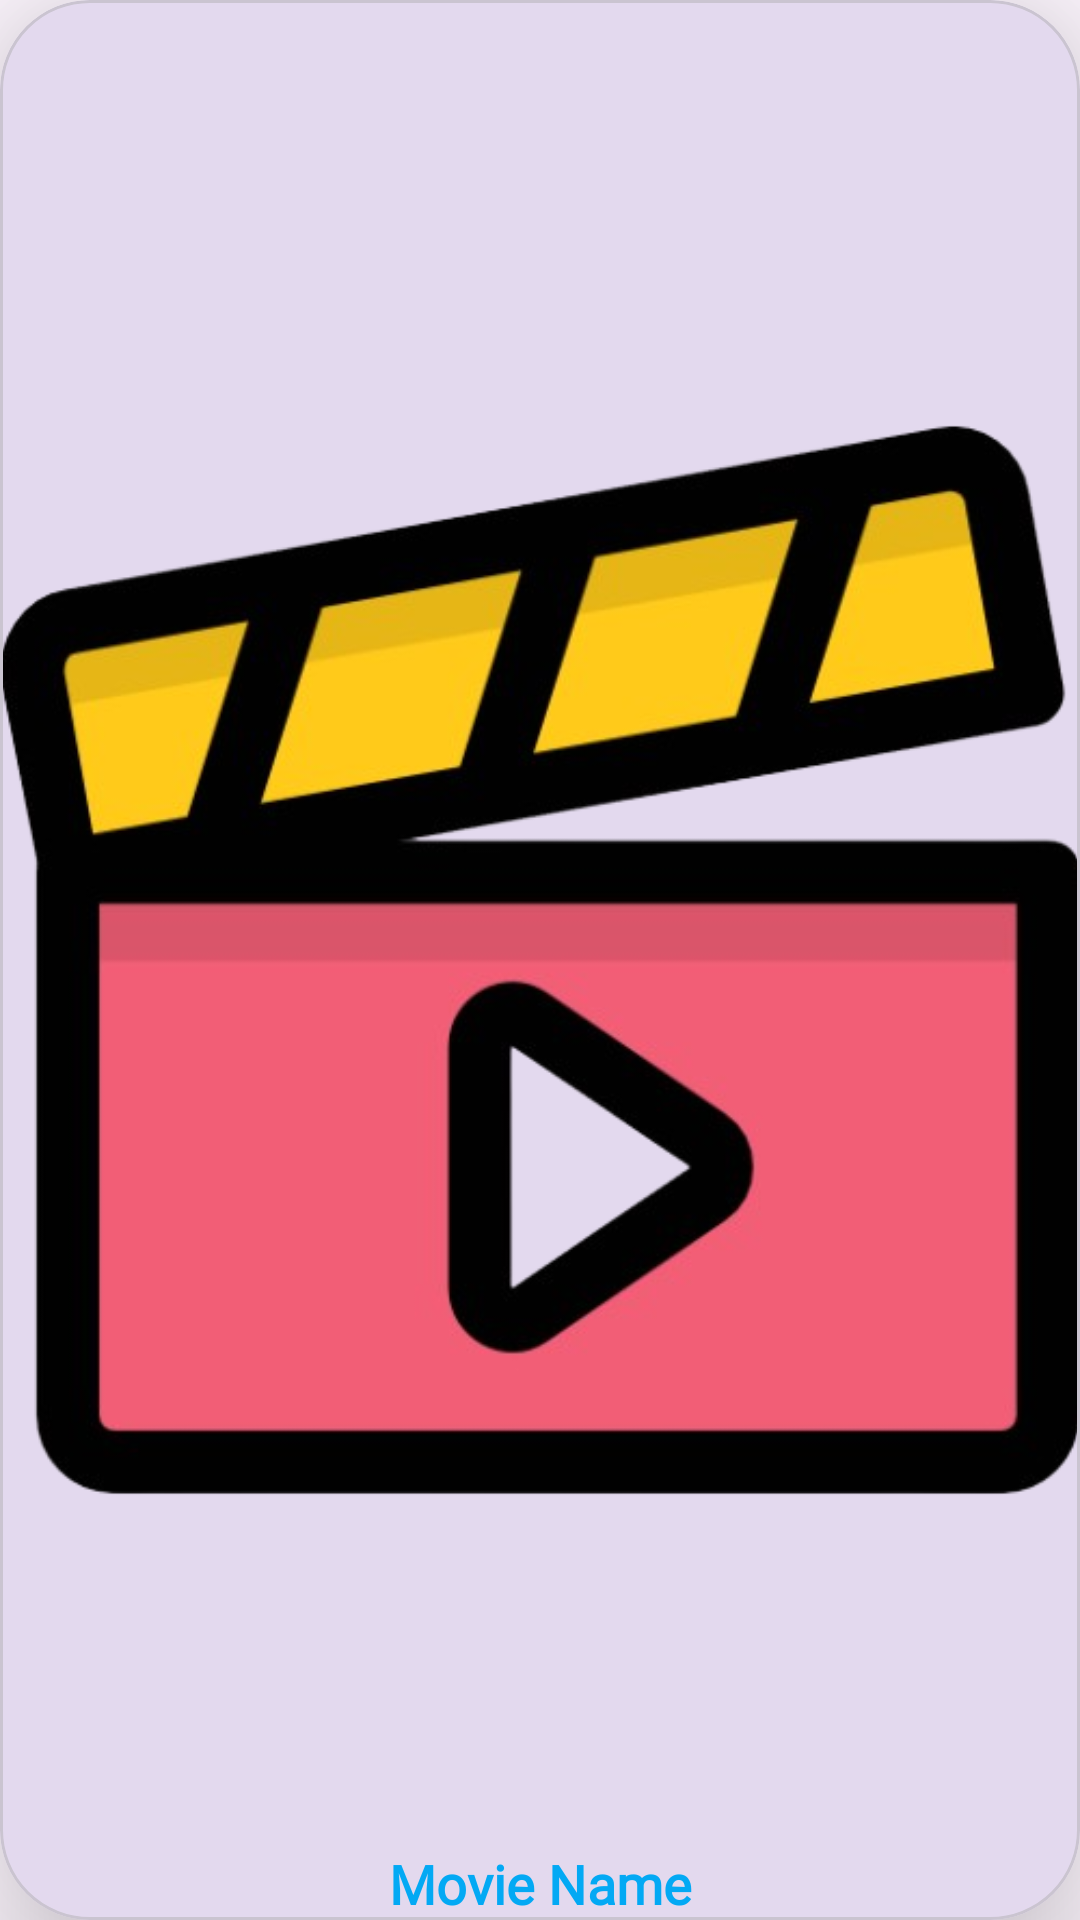

Produce the Android XML layout that renders to this screen, including the resource entries it uses.
<!-- AndroidManifest.xml: application theme Theme.Xyz -->
<!-- res/layout/rv_video.xml -->
<?xml version="1.0" encoding="utf-8"?>
<com.google.android.material.circularreveal.cardview.CircularRevealCardView xmlns:android="http://schemas.android.com/apk/res/android"
    xmlns:app="http://schemas.android.com/apk/res-auto"
    xmlns:tools="http://schemas.android.com/tools"
    android:id="@+id/rvvid"
    android:layout_width="match_parent"
    android:layout_height="250dp"
    android:layout_margin="20dp"
    app:cardCornerRadius="30dp"
    app:cardElevation="30dp">


    <androidx.constraintlayout.widget.ConstraintLayout
        android:layout_width="match_parent"
        android:layout_height="match_parent">


        <ImageView
            android:id="@+id/profile1"
            android:layout_width="0dp"
            android:layout_height="0dp"
            app:layout_constraintBottom_toBottomOf="parent"
            app:layout_constraintEnd_toEndOf="parent"
            app:layout_constraintStart_toStartOf="parent"
            app:layout_constraintTop_toTopOf="parent"
            app:srcCompat="@drawable/video" />

        <TextView
            android:id="@+id/name1"
            android:layout_width="wrap_content"
            android:layout_height="wrap_content"
            android:text="Movie Name"
            android:textColor="#03A9F4"
            android:fontFamily="@font/big_shoulders_stencil_text_thin"

            android:textSize="18sp"
            android:textStyle="bold"
            app:layout_constraintBottom_toBottomOf="@+id/profile1"
            app:layout_constraintEnd_toEndOf="@+id/profile1"
            app:layout_constraintStart_toStartOf="@+id/profile1"

             />
        <ImageView
            android:layout_width="50dp"
            android:layout_height="50dp"
            android:src="@drawable/baseline_play_arrow_24"
            app:layout_constraintStart_toStartOf="parent"
            app:layout_constraintEnd_toEndOf="parent"
            app:layout_constraintTop_toTopOf="parent"
            app:layout_constraintBottom_toBottomOf="parent"/>





    </androidx.constraintlayout.widget.ConstraintLayout>


</com.google.android.material.circularreveal.cardview.CircularRevealCardView>
<!-- resources referenced by this layout -->
<resources>
  <!-- drawable video: png bitmap (drawable, 110404 bytes) -->
  <style name="Theme.Xyz" parent="Base.Theme.Xyz" />
  <style name="Base.Theme.Xyz" parent="Theme.Material3.DayNight.NoActionBar">
          
          
      </style>
</resources>
